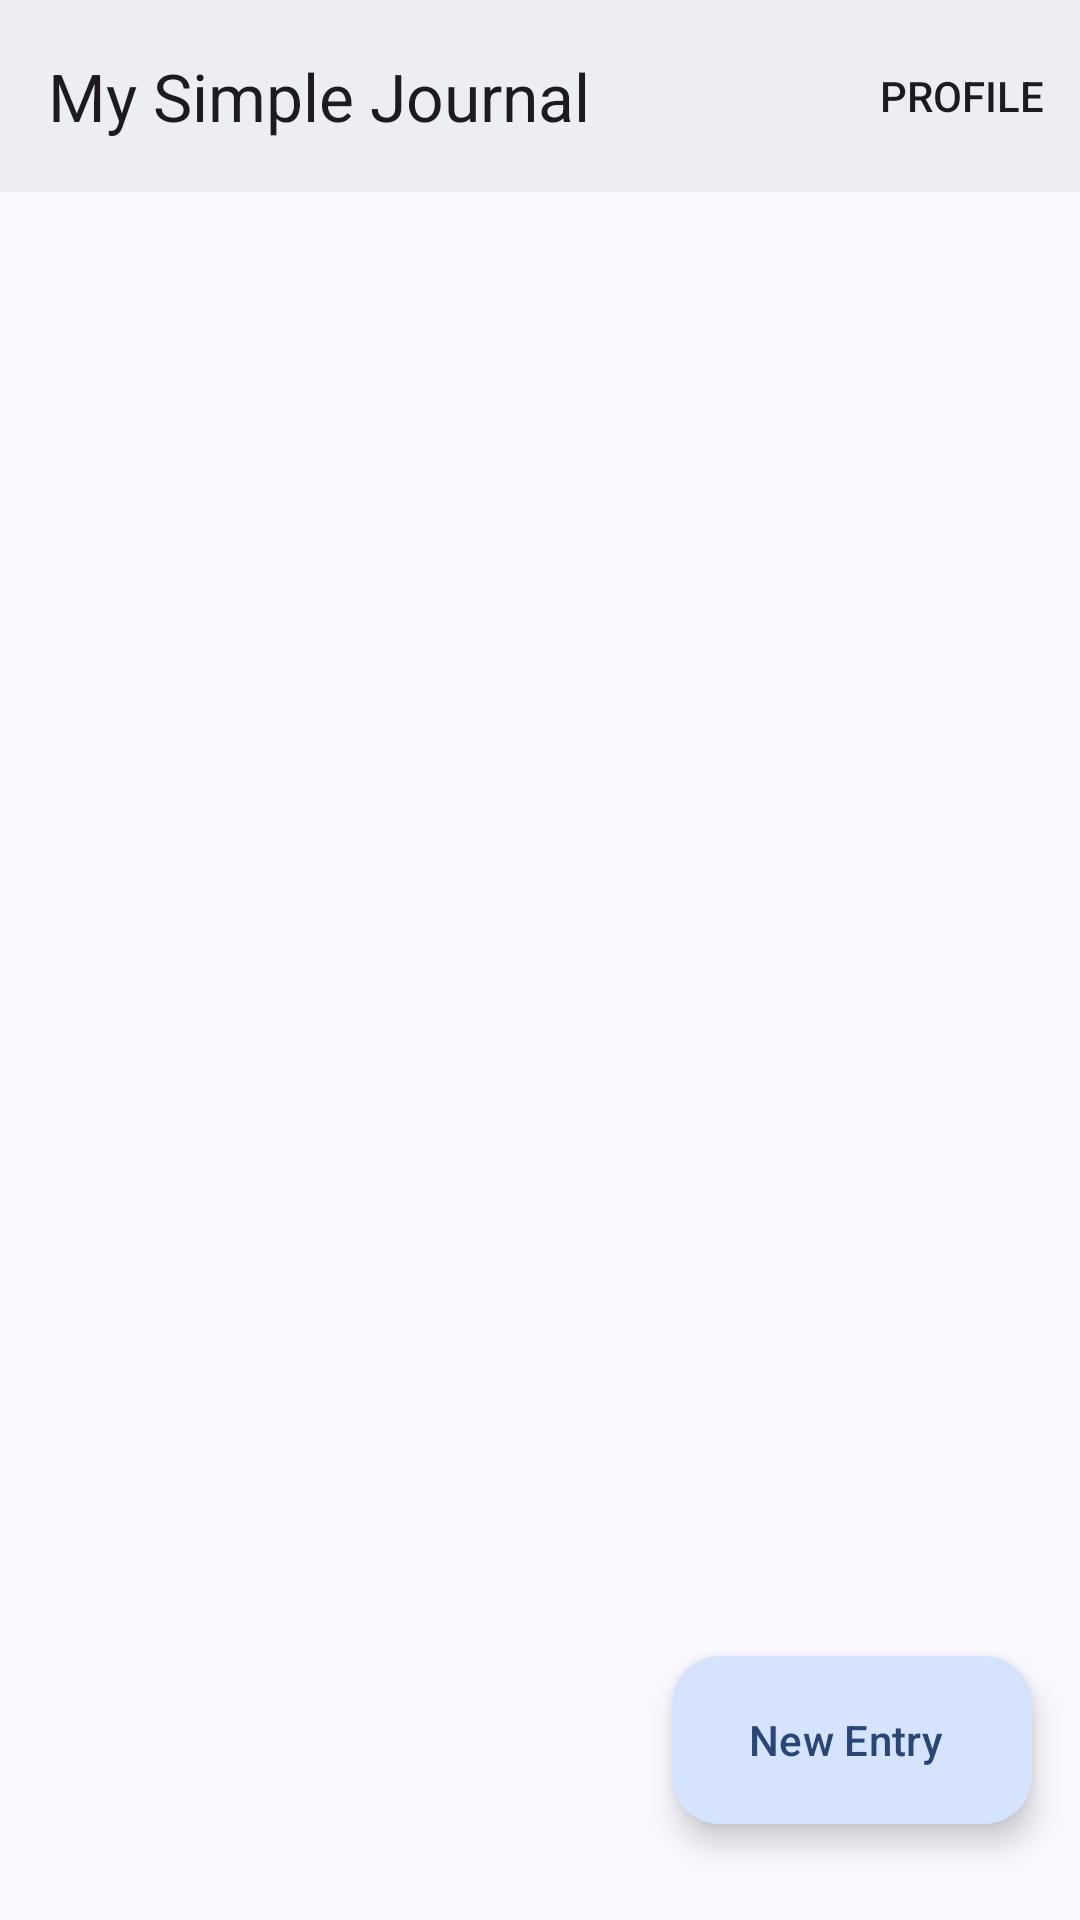

Android layout source for this screen:
<!-- AndroidManifest.xml: application theme Theme.MySimpleJournal -->
<!-- res/layout/activity_main.xml -->
<?xml version="1.0" encoding="utf-8"?>
<androidx.coordinatorlayout.widget.CoordinatorLayout xmlns:android="http://schemas.android.com/apk/res/android"
    xmlns:app="http://schemas.android.com/apk/res-auto"
    xmlns:tools="http://schemas.android.com/tools"
    android:id="@+id/main"
    android:layout_width="match_parent"
    android:layout_height="match_parent"
    android:animateLayoutChanges="true"
    tools:context=".MainActivity">

    <com.google.android.material.appbar.AppBarLayout
        android:id="@+id/app_bar_layout"
        android:layout_width="match_parent"
        android:layout_height="wrap_content"
        android:backgroundTint="@color/surfaceContainer"
        app:liftOnScroll="true">

        <com.google.android.material.appbar.MaterialToolbar
            android:id="@+id/app_bar"
            android:layout_width="match_parent"
            android:layout_height="wrap_content"
            android:minHeight="?attr/actionBarSize"
            app:navigationIcon="@drawable/ic_profile_24px"
            app:menu="@menu/search_bar_menu"
            app:title="@string/app_name"
            app:layout_collapseMode="pin"
            app:navigationIconTint="@color/onSurface"/>

    </com.google.android.material.appbar.AppBarLayout>

    <com.google.android.material.floatingactionbutton.ExtendedFloatingActionButton
        android:id="@+id/btn_new_journal"
        android:layout_width="wrap_content"
        android:layout_height="wrap_content"
        android:layout_gravity="bottom|end"
        android:layout_marginEnd="16dp"
        android:layout_marginBottom="32dp"
        android:contentDescription="New Entry"
        android:text="New Entry"
        android:transitionName="shared_element_to_compose"
        app:icon="@drawable/ic_add_24"/>

    <androidx.recyclerview.widget.RecyclerView
        android:id="@+id/recycler_view"
        android:layout_width="match_parent"
        android:layout_height="match_parent"
        android:paddingStart="8dp"
        android:paddingTop="16dp"
        android:transitionGroup="true"
        app:layoutManager="androidx.recyclerview.widget.LinearLayoutManager"
        android:paddingEnd="8dp"
        android:clipToPadding="false"
        tools:listitem="@layout/recyclerview_item"
        app:layout_behavior="@string/appbar_scrolling_view_behavior"/>


</androidx.coordinatorlayout.widget.CoordinatorLayout>
<!-- res/layout/recyclerview_item.xml (included above) -->
<?xml version="1.0" encoding="utf-8"?>
<com.google.android.material.card.MaterialCardView
    android:id="@+id/main_card"
    android:layout_width="match_parent"
    android:layout_height="wrap_content"
    android:layout_marginBottom="16dp"
    android:transitionName="Shared_transition_detail"
    style="@style/Widget.Material3.CardView.Outlined"
    xmlns:android="http://schemas.android.com/apk/res/android"
    xmlns:app="http://schemas.android.com/apk/res-auto">
    <androidx.constraintlayout.widget.ConstraintLayout
        android:layout_width="match_parent"
        android:layout_height="wrap_content"
        android:orientation="horizontal">

        <com.google.android.material.card.MaterialCardView
            android:id="@+id/image_card"
            android:layout_width="wrap_content"
            android:layout_height="146dp"
            style="@style/Widget.Material3.CardView.Filled"
            android:orientation="vertical"
            android:visibility="gone"
            android:padding="0dp"
            app:cardPreventCornerOverlap="false"
            app:cardCornerRadius="0dp"
            app:cardUseCompatPadding="false"
            app:contentPadding="0dp"
            app:layout_constraintStart_toStartOf="parent"
            app:layout_constraintEnd_toStartOf="@+id/ll_body"
            app:layout_constraintBottom_toBottomOf="parent"
            app:layout_constraintTop_toTopOf="parent">

            <ImageView
                android:id="@+id/iv_image"
                android:layout_width="130dp"
                android:layout_height="match_parent"
                android:scaleType="centerCrop"
                android:layout_margin="0dp"/>

        </com.google.android.material.card.MaterialCardView>

        <LinearLayout
            android:id="@+id/ll_body"
            android:layout_width="0dp"
            android:layout_height="wrap_content"
            android:orientation="vertical"
            android:padding="16dp"
            app:layout_constraintStart_toEndOf="@+id/image_card"
            app:layout_constraintEnd_toEndOf="parent"
            app:layout_constraintBottom_toBottomOf="parent"
            app:layout_constraintTop_toTopOf="parent">

            <TextView
                android:id="@+id/tv_title"
                android:layout_width="wrap_content"
                android:layout_height="wrap_content"
                android:maxLines="2"
                android:ellipsize="end"
                android:text="Ways I Took Care of Myself Today"
                android:textSize="18sp"
                android:textStyle="bold" />

            <Space
                android:layout_width="wrap_content"
                android:layout_height="6dp" />

            <TextView
                android:id="@+id/tv_content"
                android:layout_width="wrap_content"
                android:layout_height="wrap_content"
                android:ellipsize="end"
                android:justificationMode="inter_word"
                android:maxLines="3"
                android:text="@string/lorem"
                android:textSize="12sp" />

            <Space
                android:layout_width="wrap_content"
                android:layout_height="8dp" />

            <TextView
                android:id="@+id/tv_date"
                android:layout_width="wrap_content"
                android:layout_height="wrap_content"
                android:maxLines="1"
                android:text="12/04/2025"
                android:textSize="12sp" />

        </LinearLayout>

    </androidx.constraintlayout.widget.ConstraintLayout>
</com.google.android.material.card.MaterialCardView>
<!-- resources referenced by this layout -->
<resources>
  <color name="onSurface">#191C20</color>
  <color name="surfaceContainer">#EDEDF4</color>
  <string name="app_name">My Simple Journal</string>
  <color name="primary">#415F91</color>
  <color name="onPrimary">#FFFFFF</color>
  <color name="primaryContainer">#D6E3FF</color>
  <color name="onPrimaryContainer">#284777</color>
  <color name="secondary">#565F71</color>
  <color name="onSecondary">#FFFFFF</color>
  <color name="secondaryContainer">#DAE2F9</color>
  <color name="onSecondaryContainer">#3E4759</color>
  <color name="tertiary">#705575</color>
  <color name="onTertiary">#FFFFFF</color>
  <color name="tertiaryContainer">#FAD8FD</color>
  <color name="onTertiaryContainer">#573E5C</color>
  <color name="error">#BA1A1A</color>
  <color name="onError">#FFFFFF</color>
  <color name="errorContainer">#FFDAD6</color>
  <color name="onErrorContainer">#93000A</color>
  <color name="background">#F9F9FF</color>
  <color name="onBackground">#191C20</color>
  <color name="surface">#F9F9FF</color>
  <color name="surfaceVariant">#E0E2EC</color>
  <color name="onSurfaceVariant">#44474E</color>
  <color name="outline">#74777F</color>
  <color name="outlineVariant">#C4C6D0</color>
  <color name="inverseSurface">#2E3036</color>
  <color name="inverseOnSurface">#F0F0F7</color>
  <color name="inversePrimary">#AAC7FF</color>
  <color name="primaryFixed">#D6E3FF</color>
  <color name="onPrimaryFixed">#001B3E</color>
  <color name="primaryFixedDim">#AAC7FF</color>
  <color name="onPrimaryFixedVariant">#284777</color>
  <color name="secondaryFixed">#DAE2F9</color>
  <color name="onSecondaryFixed">#131C2B</color>
  <color name="secondaryFixedDim">#BEC6DC</color>
  <color name="onSecondaryFixedVariant">#3E4759</color>
  <color name="tertiaryFixed">#FAD8FD</color>
  <color name="onTertiaryFixed">#28132E</color>
  <color name="tertiaryFixedDim">#DDBCE0</color>
  <color name="onTertiaryFixedVariant">#573E5C</color>
  <color name="surfaceDim">#D9D9E0</color>
  <color name="surfaceBright">#F9F9FF</color>
  <color name="surfaceContainerLowest">#FFFFFF</color>
  <color name="surfaceContainerLow">#F3F3FA</color>
  <color name="surfaceContainerHigh">#E7E8EE</color>
  <color name="surfaceContainerHighest">#E2E2E9</color>
</resources>
